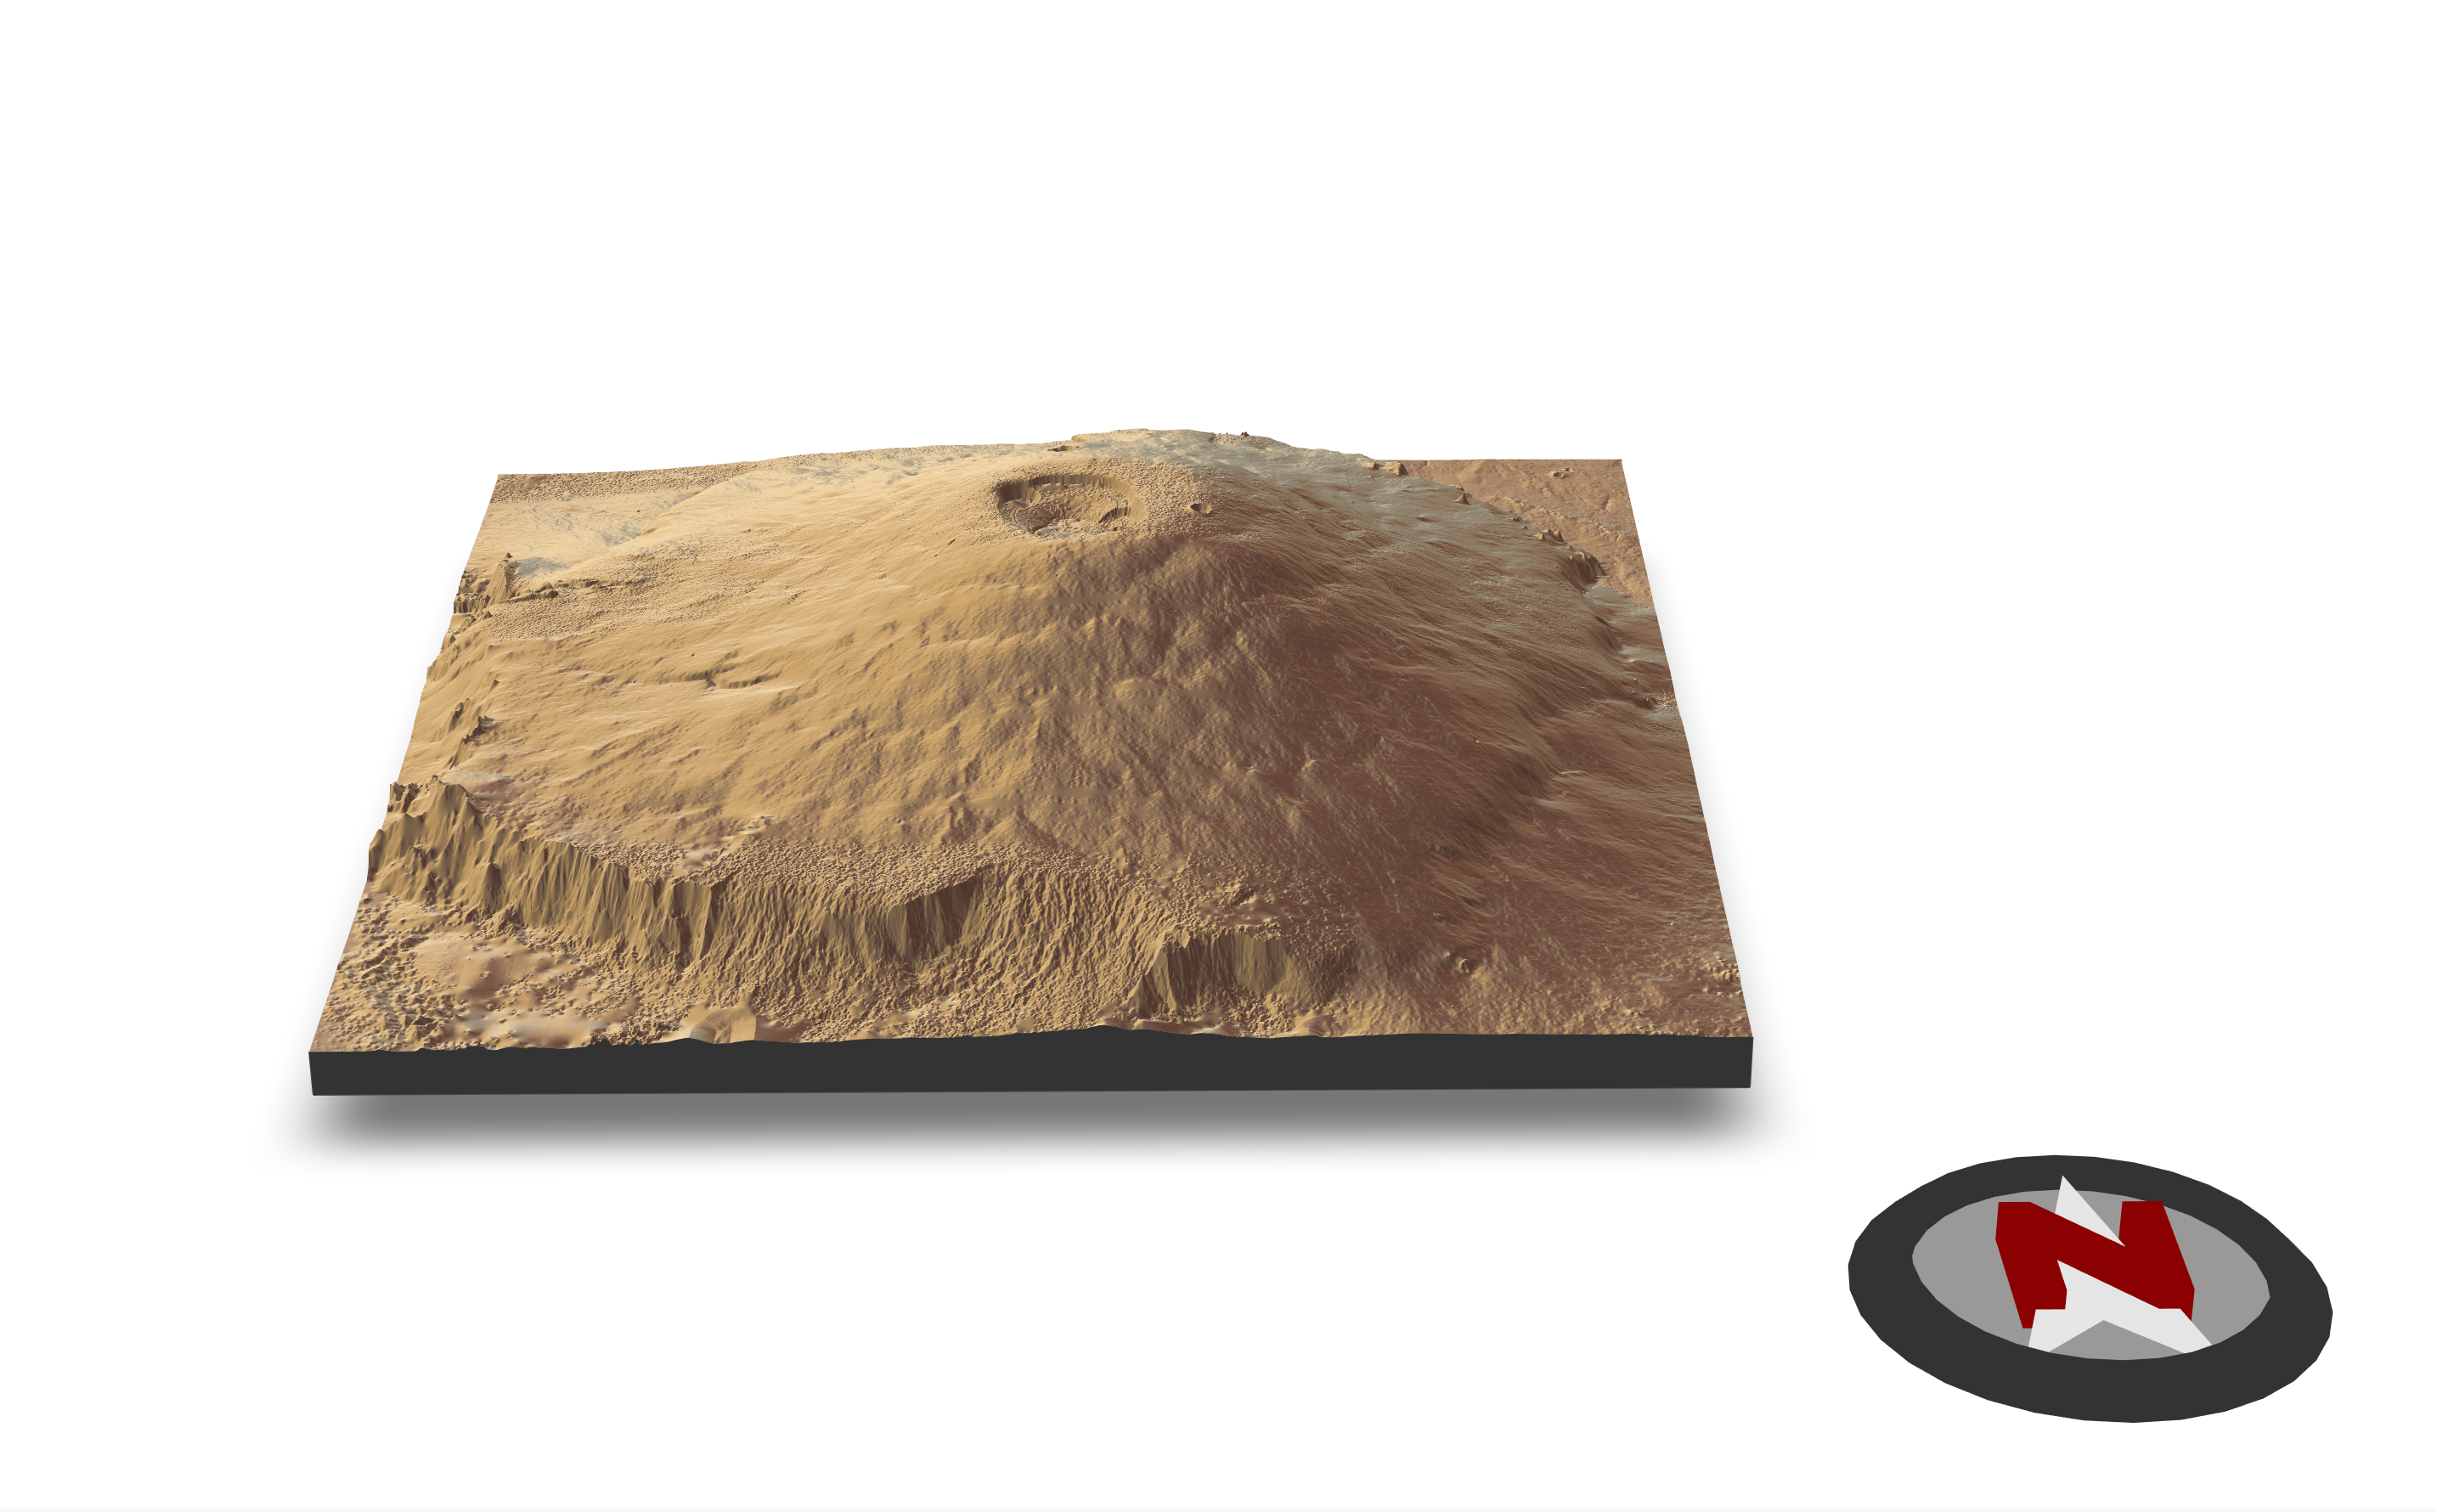

Generate this figure with R:
library(terra)
library(rayshader)

dem <- rast("tiff/olympus_mons_clip.tif")
elev <- matrix(values(dem), nrow = ncol(dem), ncol = nrow(dem))
elev <- t(elev)[, nrow(elev):1]

shaded <- sphere_shade(elev, texture="desert")
shaded <- shaded %>% add_shadow(ray_shade(elev, zscale=50), 0.5)
rgl::open3d()
args(plot_3d)
plot_3d(shaded, elev, zscale = 50, theta=135, phi=45)
render_camera(theta = -20, phi = 25, zoom = 0.7, fov = 10)

render_highquality(
  filename = "OlympusMons.png",
  interactive = FALSE,
  lightdirection = 200,
  lightaltitude = c(20, 80),
  lightcolor = c("white", "white"),
  lightintensity = 500,
  samples = 200,
  width = 1500,
  height = 1500
)
